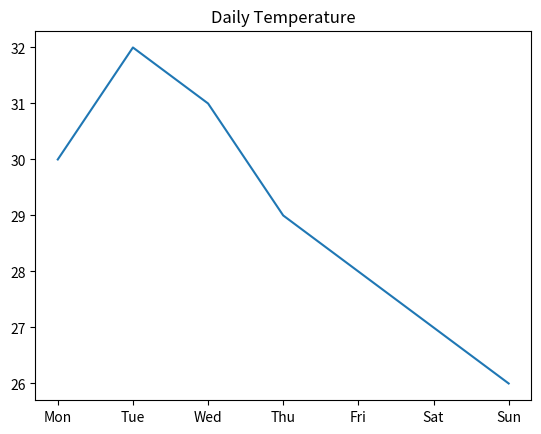

Write the Python code that produced this figure.
# 1. Plot the daily temperature (°C) for one week
import matplotlib.pyplot as plt
days = ['Mon','Tue','Wed','Thu','Fri','Sat','Sun']
temp=[30,32,31,29,28,27,26]
plt.plot(days, temp)
plt.title("Daily Temperature")
plt.show()


